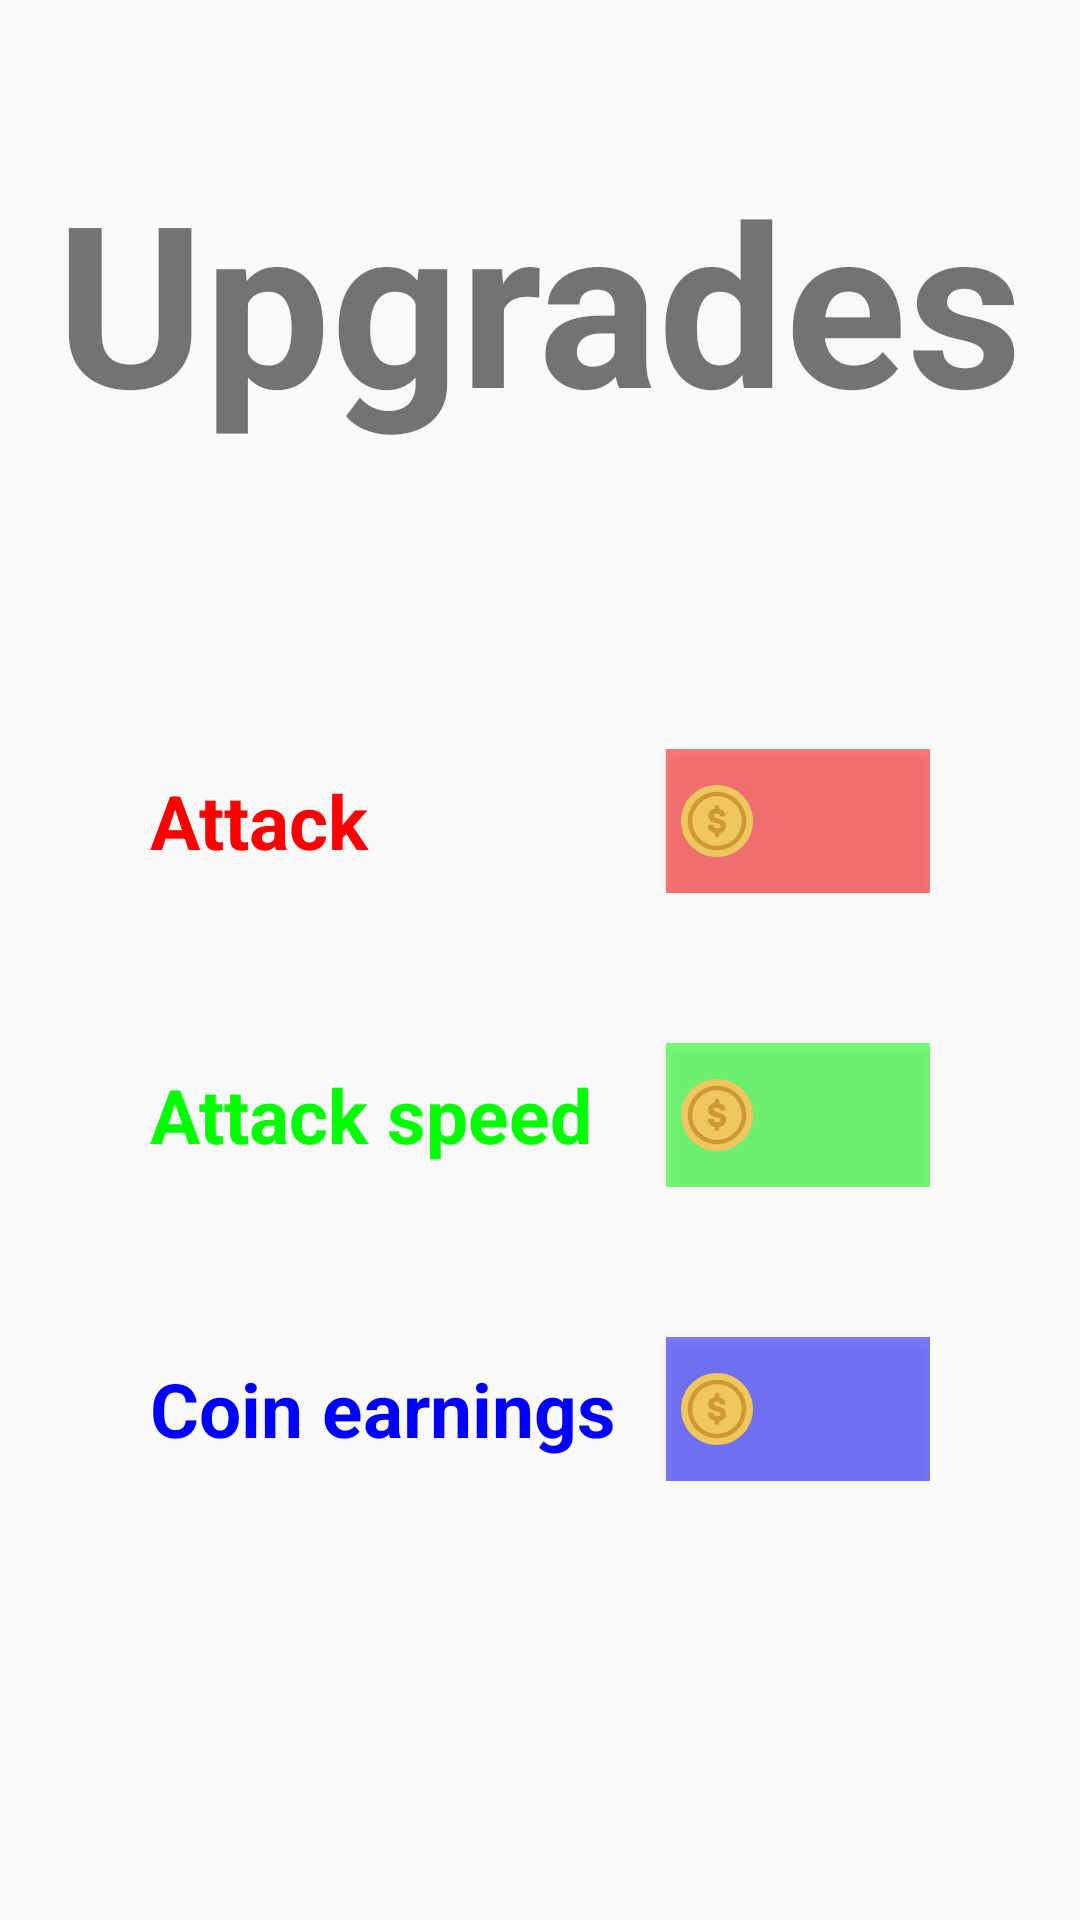

Android layout source for this screen:
<!-- AndroidManifest.xml: application theme Theme.CovidBlast -->
<!-- res/layout/upgrades_dialog.xml -->
<?xml version="1.0" encoding="utf-8"?>
<LinearLayout xmlns:android="http://schemas.android.com/apk/res/android"
    android:layout_width="match_parent"
    android:layout_height="match_parent"
    android:orientation="vertical">

    <TextView
        android:layout_width="wrap_content"
        android:layout_height="wrap_content"
        android:layout_gravity="center"
        android:layout_marginTop="50dp"
        android:layout_marginBottom="50dp"
        android:text="Upgrades"
        android:textSize="75sp"
        android:textStyle="bold" />

    <RelativeLayout
        android:layout_width="match_parent"
        android:layout_height="wrap_content"
        android:layout_marginTop="50dp"
        android:layout_marginStart="50dp"
        android:layout_marginEnd="50dp">

        <TextView
            android:layout_width="wrap_content"
            android:layout_height="wrap_content"
            android:text="Attack"
            android:textColor="@color/red"
            android:textSize="25sp"
            android:textStyle="bold"
            android:layout_centerVertical="true" />

        <Button
            android:layout_width="wrap_content"
            android:layout_height="wrap_content"
            android:layout_alignParentEnd="true"
            android:drawableStart="@drawable/ic_coin"
            android:background="@color/red_50"
            android:paddingStart="5dp"
            android:paddingEnd="5dp"/>
    </RelativeLayout>


    <RelativeLayout
        android:layout_width="match_parent"
        android:layout_height="wrap_content"
        android:layout_marginTop="50dp"
        android:layout_marginStart="50dp"
        android:layout_marginEnd="50dp">
        <TextView
            android:layout_width="wrap_content"
            android:layout_height="wrap_content"
            android:text="Attack speed"
            android:textColor="@color/green"
            android:textSize="25sp"
            android:textStyle="bold"
            android:layout_centerVertical="true" />

        <Button
            android:layout_width="wrap_content"
            android:layout_height="wrap_content"
            android:layout_alignParentEnd="true"
            android:drawableStart="@drawable/ic_coin"
            android:background="@color/green_50"
            android:paddingStart="5dp"
            android:paddingEnd="5dp"/>
    </RelativeLayout>


    <RelativeLayout
        android:layout_width="match_parent"
        android:layout_height="wrap_content"
        android:layout_marginTop="50dp"
        android:layout_marginStart="50dp"
        android:layout_marginEnd="50dp">
        <TextView
            android:layout_width="wrap_content"
            android:layout_height="wrap_content"
            android:text="Coin earnings"
            android:textColor="@color/blue"
            android:textSize="25sp"
            android:textStyle="bold"
            android:layout_centerVertical="true" />

        <Button
            android:layout_width="wrap_content"
            android:layout_height="wrap_content"
            android:layout_alignParentEnd="true"
            android:drawableStart="@drawable/ic_coin"
            android:background="@color/blue_50"
            android:paddingStart="5dp"
            android:paddingEnd="5dp"/>
    </RelativeLayout>

</LinearLayout>
<!-- resources referenced by this layout -->
<resources>
  <color name="blue">#0000FF</color>
  <color name="blue_50">#800000FF</color>
  <color name="green">#00FF00</color>
  <color name="green_50">#8000FF00</color>
  <color name="red">#FF0000</color>
  <color name="red_50">#80FF0000</color>
  <!-- drawable ic_coin (drawable) -->
  <vector xmlns:android="http://schemas.android.com/apk/res/android"
      android:width="24dp"
      android:height="24dp"
      android:viewportWidth="291.764"
      android:viewportHeight="291.764">
    <path
        android:pathData="M145.882,0c80.573,0 145.882,65.319 145.882,145.882s-65.31,145.882 -145.882,145.882S0,226.446 0,145.882S65.31,0 145.882,0z"
        android:fillColor="#EFC75E"/>
    <path
        android:pathData="M145.882,27.353c-65.465,0 -118.529,53.065 -118.529,118.529s53.065,118.529 118.529,118.529s118.529,-53.065 118.529,-118.529S211.347,27.353 145.882,27.353zM145.882,246.176c-55.39,0 -100.294,-44.904 -100.294,-100.294S90.493,45.588 145.882,45.588s100.294,44.904 100.294,100.294S201.281,246.176 145.882,246.176zM158.009,138.269c-5.452,-2.289 -25.493,-5.452 -25.493,-14.214c0,-6.464 7.495,-8.334 11.99,-8.334c4.094,0 8.999,1.295 11.589,3.875c1.641,1.577 2.316,2.726 2.854,4.313c0.684,1.869 1.094,3.875 3.684,3.875h13.357c3.136,0 3.957,-0.574 3.957,-4.021c0,-14.789 -11.589,-23.122 -24.809,-25.994V86.28c0,-2.58 -0.821,-4.167 -3.957,-4.167h-10.64c-3.136,0 -3.957,1.577 -3.957,4.167v11.051c-14.178,2.726 -26.031,11.634 -26.031,27.718c0,18.235 12.683,23.979 26.441,28.566c11.589,3.884 23.724,4.021 23.724,12.063s-5.99,9.765 -13.357,9.765c-5.051,0 -10.631,-1.304 -13.366,-4.741c-1.769,-2.152 -2.453,-4.021 -2.58,-5.89c-0.274,-3.592 -1.769,-4.021 -4.914,-4.021H113.28c-3.136,0 -3.957,0.729 -3.957,4.021c0,16.366 13.093,26.286 27.262,29.441v11.206c0,2.58 0.821,4.167 3.957,4.167h10.64c3.136,0 3.957,-1.586 3.957,-4.167v-10.905c16.084,-2.453 27.125,-12.209 27.125,-29.441C182.28,145.591 167.829,141.424 158.009,138.269z"
        android:fillColor="#CC9933"/>
  </vector>
  <style name="Theme.CovidBlast" parent="Theme.AppCompat.Light.NoActionBar">
          
          <item name="colorPrimary">@color/purple_500</item>
          <item name="colorPrimaryVariant">@color/purple_700</item>
          <item name="colorOnPrimary">@color/white</item>
          
          <item name="colorSecondary">@color/teal_200</item>
          <item name="colorSecondaryVariant">@color/teal_700</item>
          <item name="colorOnSecondary">@color/black</item>
          
          <item name="android:statusBarColor" tools:targetApi="l">?attr/colorPrimaryVariant</item>
          
      </style>
  <color name="purple_500">#FF6200EE</color>
  <color name="purple_700">#FF3700B3</color>
  <color name="white">#FFFFFFFF</color>
  <color name="teal_200">#FF03DAC5</color>
  <color name="teal_700">#FF018786</color>
  <color name="black">#FF000000</color>
</resources>
